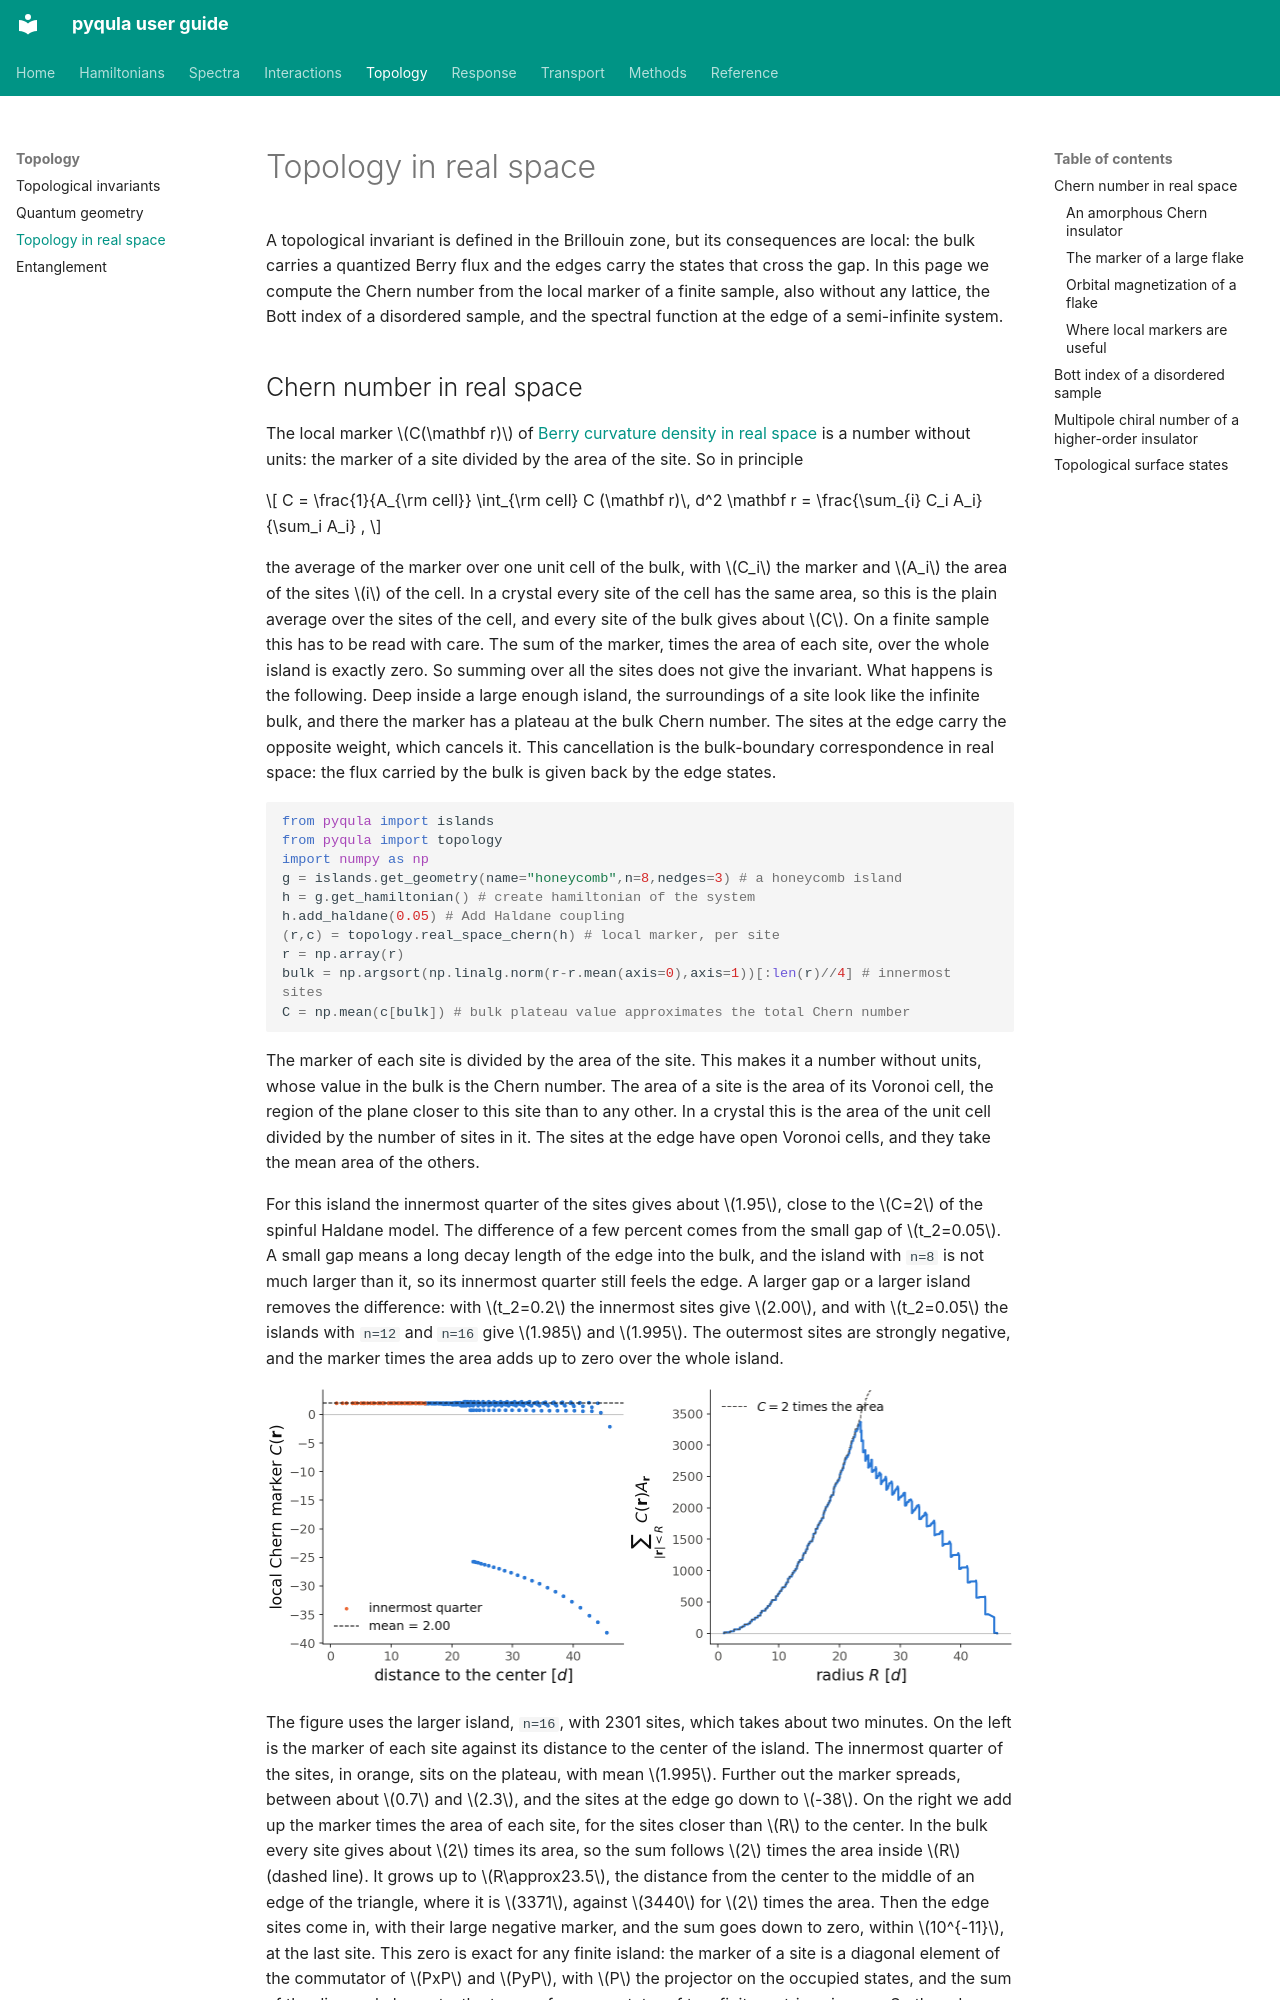

repository: joselado/pyqula · page: real-space-topology/index.html · generator: mkdocs

# Topology in real space

A topological invariant is defined in the Brillouin zone, but its
consequences are local: the bulk carries a quantized Berry flux and the edges
carry the states that cross the gap. In this page we compute the Chern number
from the local marker of a finite sample, also without any lattice, the Bott
index of a disordered sample, and the spectral function at the edge of a
semi-infinite system.
